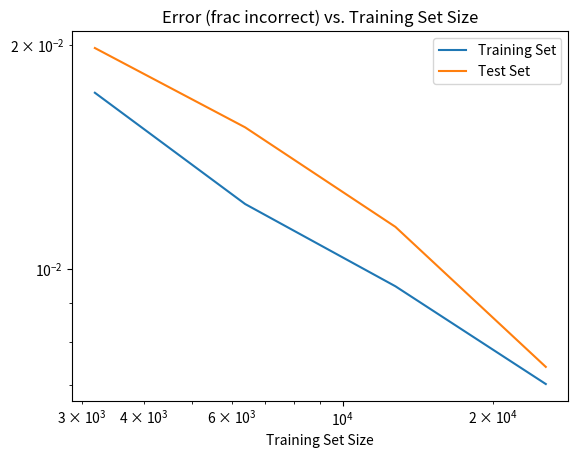

Write Python code to recreate this figure.
import os
import numpy as np

import matplotlib.pyplot as plt


''' Problem 7

Plot training and test error as a function of the number of training examples
on a log-log scale.

The data written into this script comes from the training output for the
relevant models.
'''
if __name__=="__main__":
    # Rows: 1/2, 1/4, 1/8, 1/16 model errors
    sizes = np.array([25503, 12750, 6376, 3189])

    # Cols: Train set accuracy, Test set accuracy
    accuracies = np.array([
        [25324. / 25503, 9926. / 10000],
        [12629. / 12750, 9886. / 10000],
        [6298. / 6376, 9845. / 10000],
        [3134. / 3189, 9802. / 10000]
    ])

    # Cols: Train set loss, Test set loss
    losses = np.array([
        [0.0232, 0.0235],
        [0.0308, 0.0344],
        [0.0375, 0.0454],
        [0.0590, 0.0624]
    ])
    error = 1 - accuracies

    plt.figure()

    plt.loglog(sizes, error[:,0], label="Training Set")
    plt.loglog(sizes, error[:,1], label="Test Set")

    plt.legend()
    plt.title("Error (frac incorrect) vs. Training Set Size")
    plt.xlabel("Training Set Size")

    plt.savefig("problem7.png")
    plt.show()